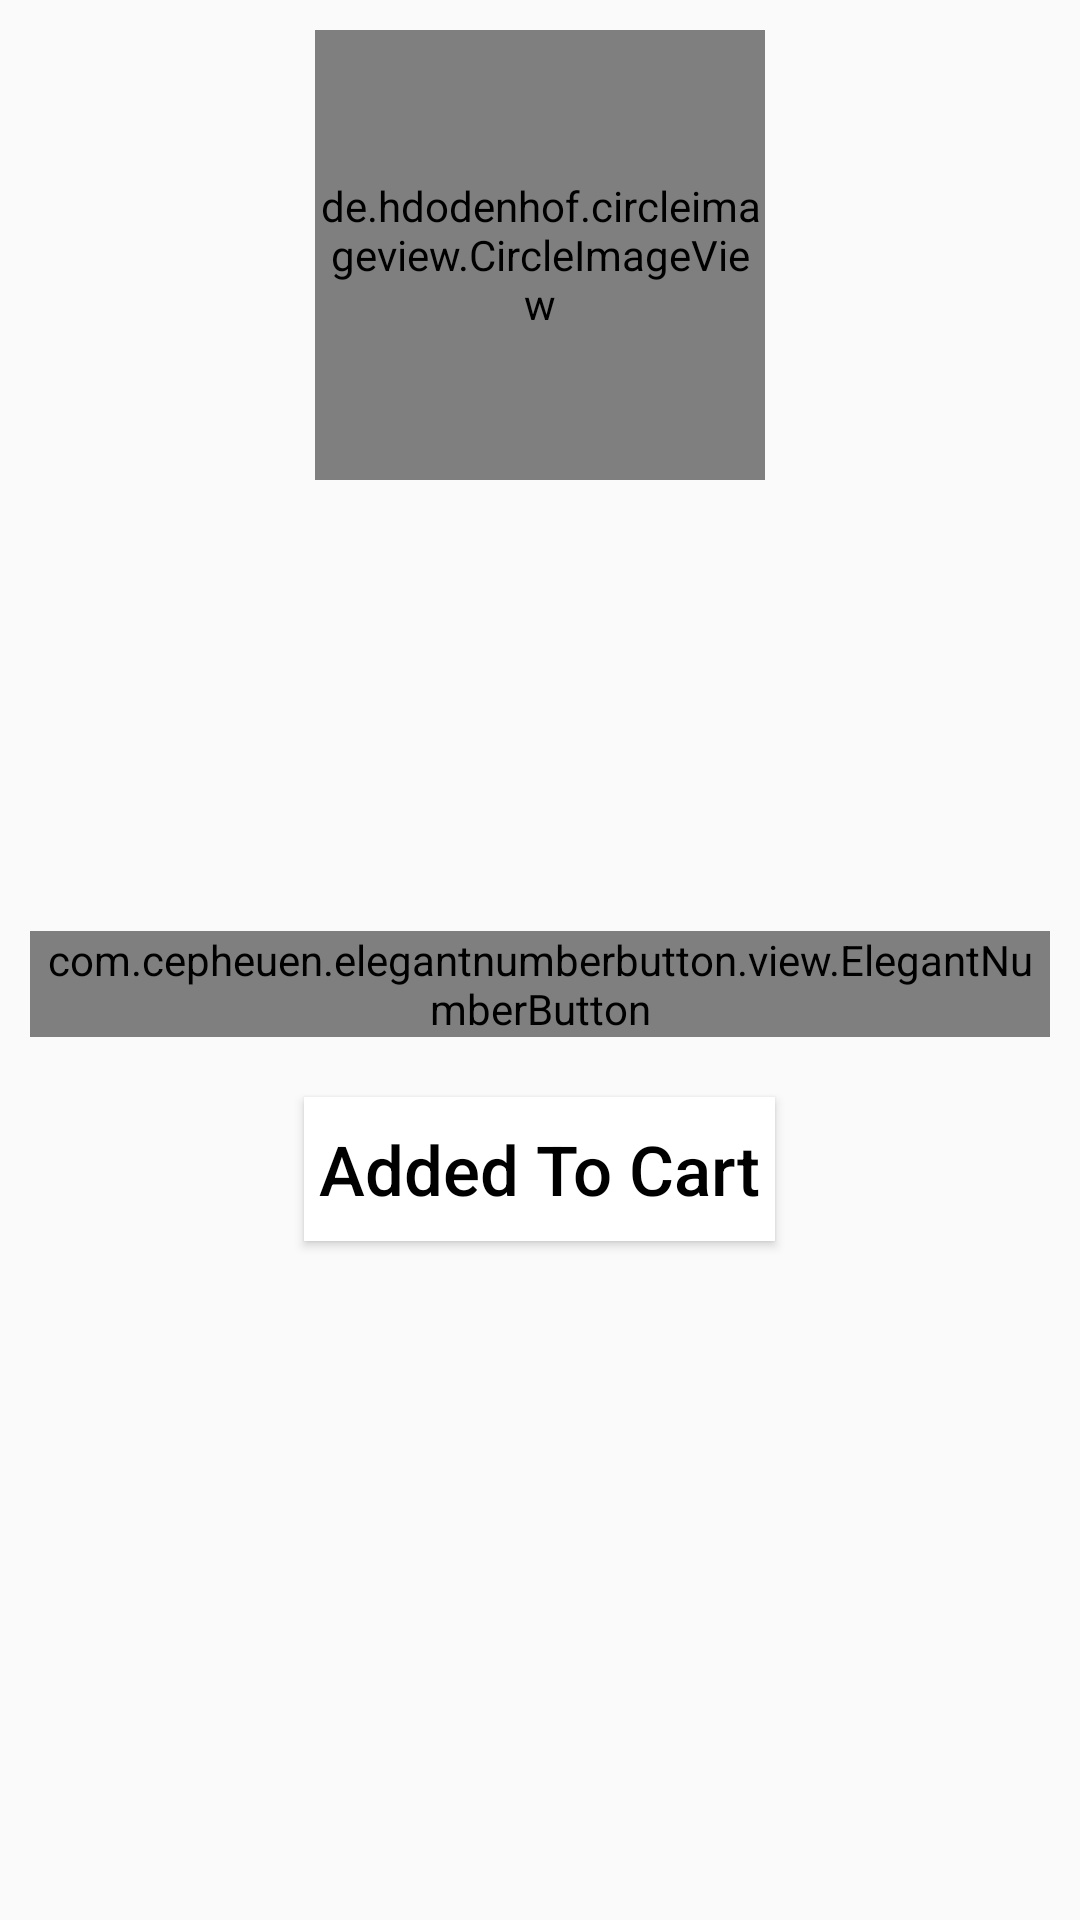

Write the Android layout XML for this screen, with the resource values it uses.
<!-- AndroidManifest.xml: application theme Theme.ECommerce_Mall -->
<!-- res/layout/details_product_fragment.xml -->
<?xml version="1.0" encoding="utf-8"?>
<layout xmlns:android="http://schemas.android.com/apk/res/android"
    xmlns:tools="http://schemas.android.com/tools"
    xmlns:app="http://schemas.android.com/apk/res-auto">

    <data>

    </data>

    <LinearLayout
        android:layout_width="match_parent"
        android:layout_height="match_parent"
        tools:context=".user.main.DetailsProductFragment"
        android:orientation="vertical">

        <de.hdodenhof.circleimageview.CircleImageView
            android:id="@+id/details_product_img"
            android:layout_width="150dp"
            android:layout_height="150dp"
            android:layout_gravity="center"
            android:layout_margin="10dp" />

        <LinearLayout
            android:layout_width="match_parent"
            android:layout_height="wrap_content"
            android:orientation="horizontal"
            android:layout_margin="10dp">

            <TextView
                android:id="@+id/txt_details_product_name"
                android:layout_width="0dp"
                android:layout_height="wrap_content"
                android:layout_weight="1"
                android:textColor="@color/black"
                android:textSize="25sp"
                android:textStyle="bold"
                android:textAllCaps="false"
                android:layout_margin="5dp"
                android:padding="3dp" />

            <TextView
                android:id="@+id/txt_details_product_price"
                android:layout_width="0dp"
                android:layout_height="wrap_content"
                android:layout_weight="1"
                android:textColor="@color/black"
                android:textSize="20sp"
                android:textAllCaps="false"
                android:layout_margin="5dp"
                android:padding="3dp"
                android:layout_gravity="center" />

        </LinearLayout>


        <TextView
            android:id="@+id/txt_details_product_description"
            android:layout_width="match_parent"
            android:layout_height="wrap_content"
            android:textColor="@color/black"
            android:textSize="23sp"
            android:textAllCaps="false"
            android:layout_margin="10dp"
            android:padding="5dp"
            android:gravity="center" />


        <com.cepheuen.elegantnumberbutton.view.ElegantNumberButton
            android:id="@+id/elegant_number_btn"
            android:layout_width="wrap_content"
            android:layout_height="wrap_content"
            app:initialNumber="1"
            app:finalNumber="10"
            android:layout_margin="10dp"
            android:layout_gravity="center"
            app:backGroundColor="@color/teal_700"
            />


        <Button
            android:id="@+id/btn_add_to_cart"
            android:layout_width="wrap_content"
            android:layout_height="wrap_content"
            android:text="Added To Cart"
            android:textSize="23sp"
            android:textColor="@color/black"
            android:textAllCaps="false"
            android:background="@color/white"
            android:layout_gravity="center"
            android:padding="5dp"
            android:layout_margin="10dp" />

    </LinearLayout>
</layout>
<!-- resources referenced by this layout -->
<resources>
  <style name="Theme.ECommerce_Mall" parent="Theme.AppCompat.DayNight.NoActionBar">
          
          <item name="colorSecondary">@color/teal_200</item>
          <item name="colorSecondaryVariant">@color/teal_700</item>
          
          <item name="android:statusBarColor" tools:targetApi="l">?attr/colorPrimaryVariant</item>
          
      </style>
  <!-- not gathered from this repository: default colours our renderer supplied (Android Studio template values) -->
  <color name="teal_200">#FF03DAC5</color>
  <color name="teal_700">#FF018786</color>
  <color name="black">#FF000000</color>
  <color name="white">#FFFFFFFF</color>
</resources>
